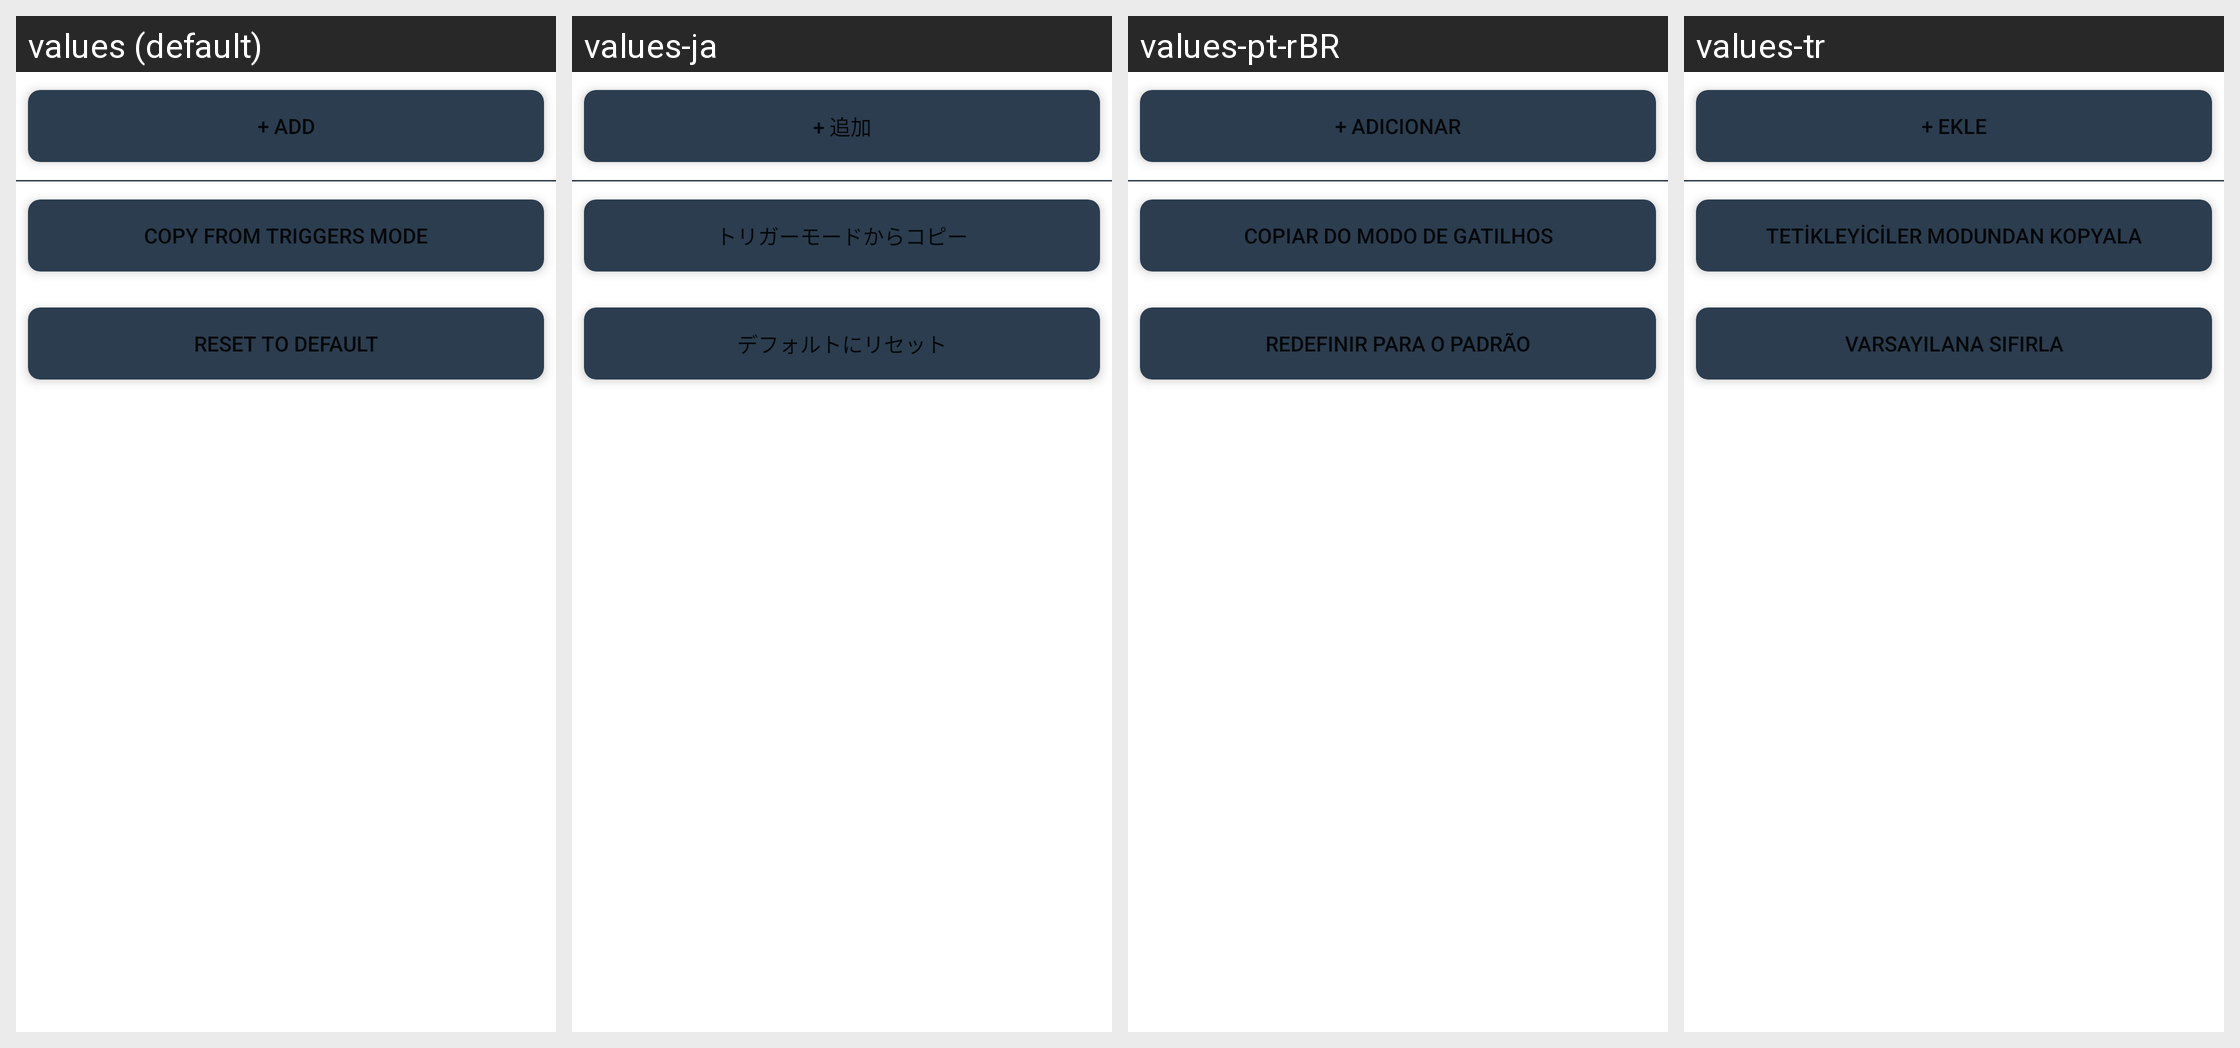

Locale-by-locale string values for the Android screen shown in this grid:
Android screen res/layout/trigger_mode_advanced_triggers_layout.xml rendered under 4 locales, left to right: values (default), values-ja, values-pt-rBR, values-tr. Device: Nexus 5 (rendered at 1080×1920; each locale shown at half size, 540×960, under a caption strip naming it); theme AppTheme.
Other locales in the repository, not shown: values-af, values-am, values-ar, values-as, values-az, values-be, values-bg, values-bn, values-bs, values-ca, values-cs, values-da, values-de, values-el, values-en-rGB, values-en-rIN, values-en-rXC, values-es, values-es-rGT, values-es-rUS, values-et, values-eu, values-fa, values-fi, values-fr, values-fr-rCA, values-gl, values-gu, values-hi, values-hr, values-hu, values-hy, values-in, values-is, values-it, values-iw, values-ka, values-kk, values-km, values-kn, values-ko, values-ku, values-ky, values-lo, values-lt, values-lv, values-mk, values-ml, values-mn, values-mr, values-ms, values-my, values-nb, values-nb-rNO, values-ne, values-nl, values-no, values-or, values-pa, values-pl, values-pt, values-pt-rPT, values-ro, values-ru, values-ru-rRU, values-si, values-sk, values-sl, values-sq, values-sr, values-sv, values-sw, values-ta, values-te, values-th, values-tl, values-uk, values-ur, values-uz, values-vi, values-vi-rVN, values-zh, values-zh-rCN, values-zh-rHK, values-zh-rTW, values-zu.
Strings drawn on this screen, with the default value and each locale's value (text and hints the layout hard-codes, and strings that could not be matched under every locale, appear in the picture but are not listed):

advanced_triggers_add_new
  values: + Add
  values-ja: + 追加
  values-pt-rBR: + Adicionar
  values-tr: + Ekle

advanced_triggers_copy_from_simple
  values: Copy from Triggers mode
  values-ja: トリガーモードからコピー
  values-pt-rBR: Copiar do modo de gatilhos
  values-tr: Tetikleyiciler modundan kopyala

advanced_triggers_reset
  values: Reset to default
  values-ja: デフォルトにリセット
  values-pt-rBR: Redefinir para o padrão
  values-tr: Varsayılana sıfırla
